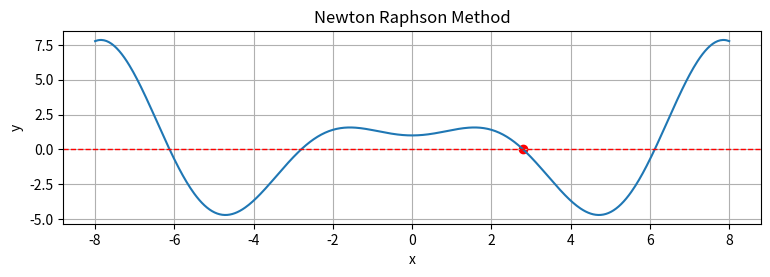

Source code (Python):
import numpy as np
import matplotlib.pyplot as plt


def F(x):
  return x * np.sin(x) + np.cos(x)

def G(x):
  return np.cos(x) * x

def NR(F, G, x0):
  tol = 0.00005

  if abs(F(x0)) < tol:
    return round(x0,5)

  for i in range(100):
    if abs(G(x0)) < tol:
      print("Error! Division by ~zero.")
      return None

    x1 = x0 - (F(x0)/G(x0))

    if abs(x1-x0) < tol:
      return round(x0,5)

    x0 = x1
  return None

root = NR(F,G,2.5)
print("The root = ", root)

plt.figure(figsize=(9,2.5))
X = np.linspace(-8,8,500)
Y = F(X)
plt.grid()
plt.plot(X,Y)
plt.title("Newton Raphson Method")
plt.axhline(0,linestyle='--',color='red',linewidth=1)
plt.xlabel("x")
plt.ylabel("y")
plt.scatter(root,0,color="red")
plt.show()

# def f(x):
#     return x**4 - x - 10
# def g(x):
#     return 4*x**3 - 1

# E=0.0005
# N=4
# x0=int(input("Input initial guess: "))

# i=1
# Hello=True

# while Hello:
#     if (g(x0))==0:
#         print("Mathematical Error")
#         break
        
#     x1= x0 - (f(x0)/g(x0))
#     x0=x1
#     i=i+1
#     if i>=N:
#         print("Not Convergence")
    
#     if (abs(f(x1)-f(x0))<E):
#         Hello=False

# print(f"The root is {x1}")                
        
        